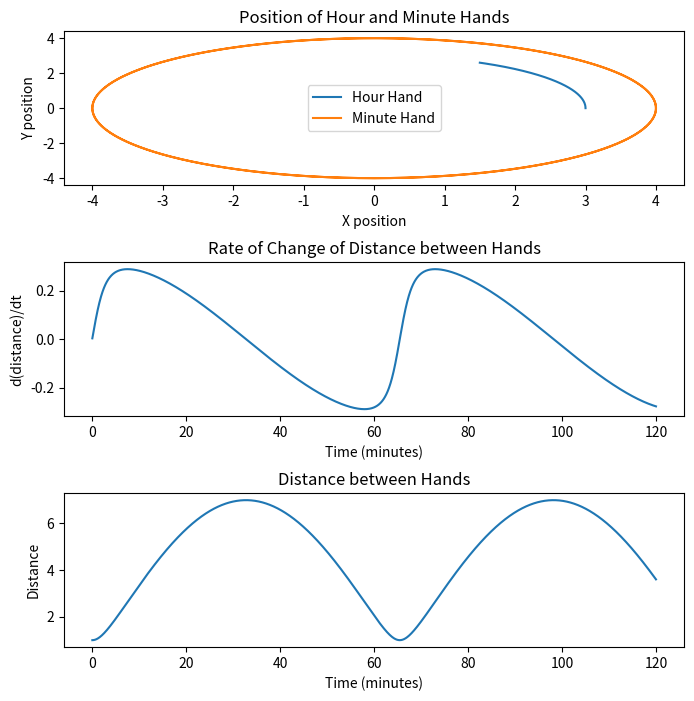

Generate this figure with matplotlib:
import matplotlib.pyplot as plt
import numpy as np

# Define the equations of motion for the hour and minute hand
def dtheta_dt(theta, t):
    return 2*np.pi/12/60  # Hour hand rotates at 1/12 the speed of the minute hand

def dphi_dt(phi, t):
    return 2*np.pi/60  # Minute hand rotates at constant rate

# Define the initial angles of the hands
theta0 = 0
phi0 = 0

# Integrate the equations of motion to find the positions of the hands as a function of time
t = np.linspace(0, 2*60, 2000)  # Time range from 0 to 12 hours
theta = np.zeros(len(t))
phi = np.zeros(len(t))
theta[0] = theta0
phi[0] = phi0

for i in range(1, len(t)):
    dt = t[i] - t[i-1]
    theta[i] = theta[i-1] + dtheta_dt(theta[i-1], t[i-1])*dt
    phi[i] = phi[i-1] + dphi_dt(phi[i-1], t[i-1])*dt

# Calculate the distance between the hands
R = 3  # Length of hour hand
r = 4  # Length of minute hand
xh = R*np.cos(theta)
yh = R*np.sin(theta)
xm = r*np.cos(phi)
ym = r*np.sin(phi)
d = np.sqrt((xh - xm)**2 + (yh - ym)**2)

# Find the time when the distance is increasing most rapidly
d_dt = np.diff(d) / np.diff(t)
max_index = np.argmax(d_dt)
max_time = t[max_index]
distance_at_max_time = d[max_index]

print("The distance between the hands is increasing most rapidly at t =", max_time, "minutes.")
print("The distance between the hands is d =", distance_at_max_time, "units when distance between the hands is increasing most rapidly.")


# Create a subplot showing the solutions of the differential equations
fig, (ax1, ax2, ax3) = plt.subplots(3, 1, figsize=(8, 8))
fig.subplots_adjust(hspace=0.5)
ax1.plot(xh, yh, label='Hour Hand')
ax1.plot(xm, ym, label='Minute Hand')
ax1.set_xlabel('X position')
ax1.set_ylabel('Y position')
ax1.legend()
ax1.set_title('Position of Hour and Minute Hands')

# Plot the rate of change of the distance between the hands
ax2.plot(t[:-1], d_dt)
ax2.set_xlabel('Time (minutes)')
ax2.set_ylabel('d(distance)/dt')
ax2.set_title('Rate of Change of Distance between Hands')

# Plot the distance between the hands as a function of time
ax3.plot(t, d)
ax3.set_xlabel('Time (minutes)')
ax3.set_ylabel('Distance')
ax3.set_title('Distance between Hands')

plt.show()

